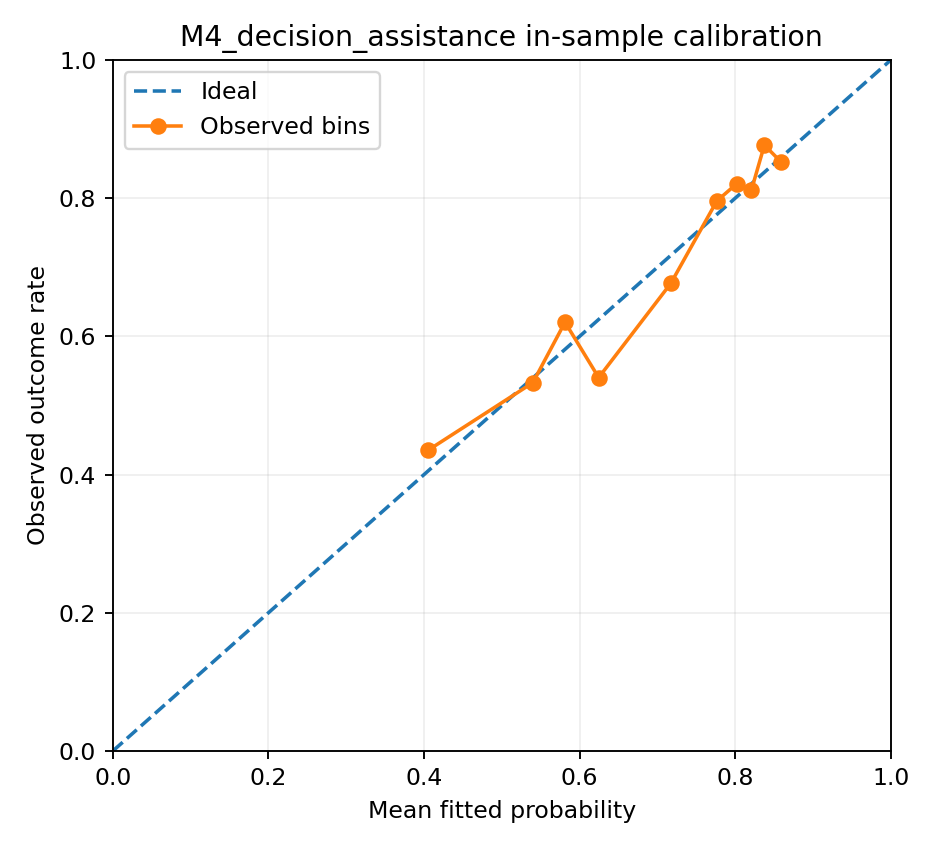

Data behind this chart, as committed beside it:
bin, n, observed_rate, predicted_rate
1, 200, 0.435, 0.4049
2, 197, 0.533, 0.5399
3, 195, 0.6205, 0.5813
4, 198, 0.5404, 0.6245
5, 198, 0.6768, 0.7173
6, 196, 0.7959, 0.7764
7, 201, 0.8209, 0.8019
8, 197, 0.8122, 0.821
9, 195, 0.8769, 0.8376
10, 197, 0.8528, 0.8588
